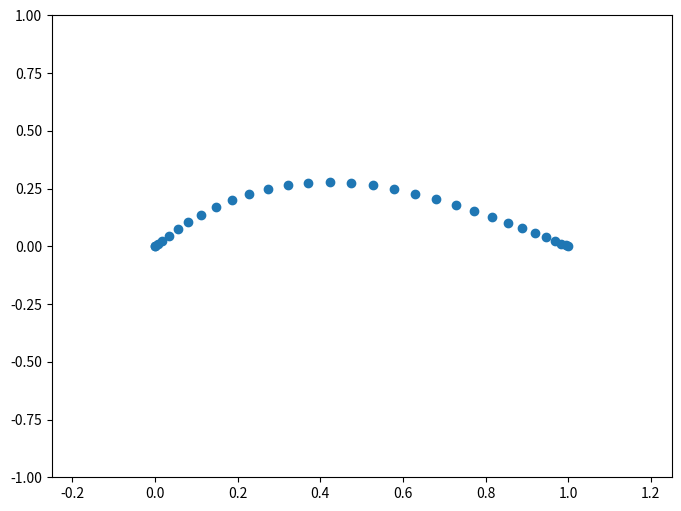

Python code for this plot:
import matplotlib.pyplot as plt
from scipy.optimize import curve_fit
import numpy as np
import pandas as pd
import scipy


class Naca5Creator:
    def __init__(self, NACA=39012, n_points=500):
        self.NACA = NACA  # this is name of naca before processing
        self.n_points = n_points
        self.NACA_designator = 5

        self.name = 'NACA ' + str(NACA)
        self.Cl = None
        self.Xf = None
        self.Q = None
        self.thickness = None

        self.m = None
        self.K1 = None

        self.x_camberline = None
        self.y_camberline = None

    def check_name(self):
        self.NACA = str(self.NACA)
        if len(self.NACA) == self.NACA_designator:
            self.Cl = float(self.NACA[0]) * 3 / 20  # design lift coefficient
            self.Xf = float(self.NACA[1]) / 20  # the designator for the position of maximum camber
            self.Q = float(self.NACA[2])  # 0/1 standard or ''reflexed
            self.thickness = float(self.NACA[3:]) / 100  # thickness
        if len(self.NACA) != self.NACA_designator:
            print(f'This NACA only asks for a {self.NACA_designator} number')

    def chev_grid_creator(self):
        xi = np.cos(np.pi/(2*(self.n_points+1))*(2*np.linspace(0,self.n_points+1,self.n_points+1)-1))
        return ((-xi +1)/2)*(1-0) + 0

    def reflex(self):
        pass

    def get_m(self):
        xf = np.array([0.05, 0.1, 0.15, 0.2, 0.25])
        m = np.array([0.0580, 0.1260, 0.2025, 0.2900, 0.3910])

        z = np.polyfit(xf, m, 3)
        f = np.poly1d(z)

        x_new = self.Xf
        y_new = round(f(x_new), 5)
        self.m = y_new
        print(self.m)

    def get_K1(self):
        xf = np.array([0.05,0.1,0.15,0.2,0.25])
        K1 = np.array([361.4,51.64,15.957,6.643,3.230])
        K1 = K1*self.Cl/0.3

        def asymptotic_func(x, a, b, c):
            return a * np.exp(-b * x) + c / x

        # Fit the data points using the asymptotic function
        params, _ = curve_fit(asymptotic_func, xf, K1)


        Xf_new = self.Xf
        self.K1 = asymptotic_func(Xf_new, *params)


    def normal_camberline_function(self,x):
        yc = np.zeros(x.shape)
        yc[x < self.m] = self.K1/6 * ((x[x < self.m])**3 - 3 * self.m * (x[x < self.m])**2 + (self.m)**2 * (3 - self.m) * x[x < self.m])
        yc[x >= self.m] = self.K1/6 * (self.m)**3 * (1-x[x >= self.m])
        return yc

    def get_contour_thickness(self,x):
        # getting the thickness of the contour
        a0 = 0.2969
        a1 = -0.1260
        a2 = -0.3516
        a3 = 0.2843
        a4 = -0.1015
        yt = self.thickness * 5 * (a0 * np.sqrt(x) + a1 * x + a2 * x**2 +a3 * x**3 + a4 * x**4)
        return yt

    def make_airfoil(self):
        self.check_name()
        self.x_camberline = self.chev_grid_creator()
        if self.Q ==0:
            self.get_m()
            self.get_K1()
            self.y_camberline = self.normal_camberline_function(self.chev_grid_creator())


            fig, ax = plt.subplots(figsize=(8, 6))
            ax.axis([-0.25, 1.25, -1, 1])
            ax.scatter(self.x_camberline,self.y_camberline)
            plt.show()

        elif self.Q ==1:
            pass
        else:
            pass




x = Naca5Creator(n_points=30)
x.make_airfoil()